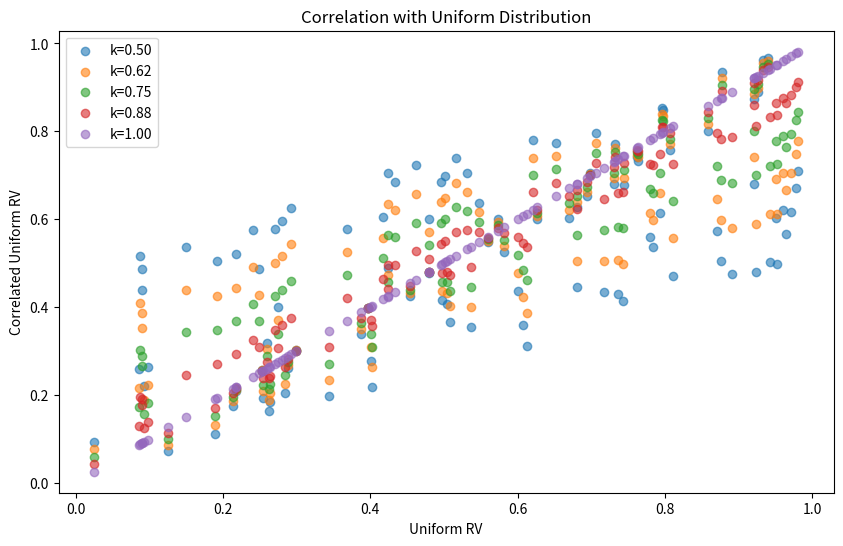

The script that saved this image:
import numpy as np
import matplotlib.pyplot as plt

# Функція для генерації випадкових величин
def generate_uniform_variables(n, a, b):
    return np.random.uniform(a, b, n)

# Функція для генерації корельованих випадкових величин
def generate_correlated_variables(n, k, rv1, rv2):
    return k * rv1 + (1 - k) * rv2

# Параметри випадкових величин
n = 100
a, b = 0, 1  # для рівномірного розподілу

# Випадкові величини
uniform_rv = generate_uniform_variables(n, a, b)
normal_rv = generate_uniform_variables(n, a, b)  # друга ВВ теж рівномірна для кореляції

# Вибір значень k для рівномірного розподілу
k_values_uniform = np.linspace(0.5, 1, 5)

# Кореляція та візуалізація
plt.figure(figsize=(10, 6))
for i, k in enumerate(k_values_uniform):
    correlated_uniform = generate_correlated_variables(n, k, uniform_rv, normal_rv)
    plt.scatter(uniform_rv, correlated_uniform, alpha=0.6, label=f'k={k:.2f}')

plt.title('Correlation with Uniform Distribution')
plt.xlabel('Uniform RV')
plt.ylabel('Correlated Uniform RV')
plt.legend()
plt.show()
